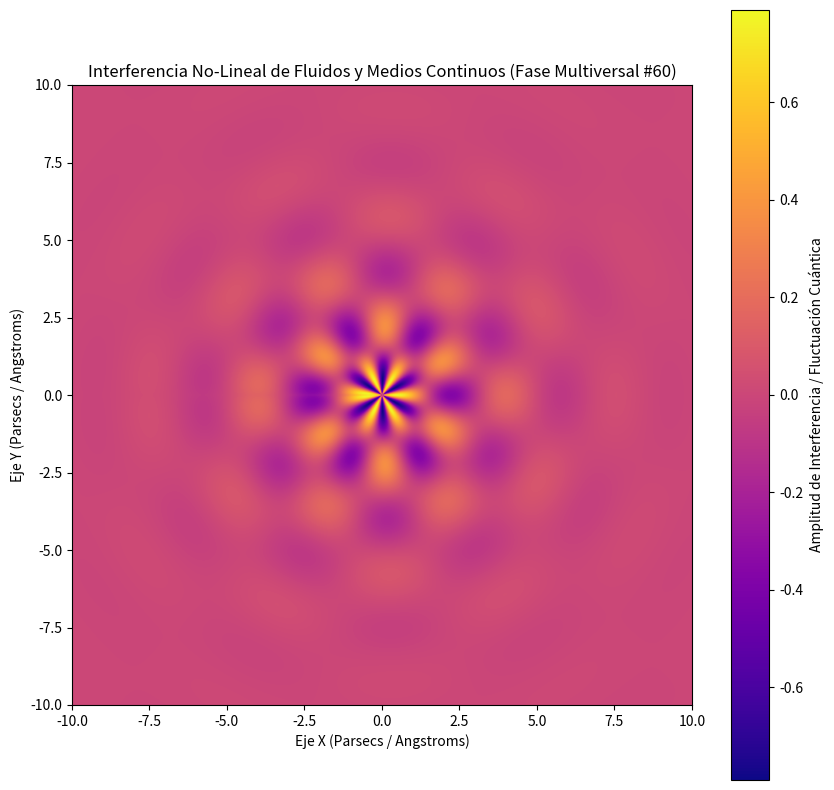

Python code for this plot:
%matplotlib inline
# Simulación Multiversal: Fluidos y Medios Continuos - Variante 60
import numpy as np
import matplotlib.pyplot as plt

# Parámetros Físicos No-Lineales
omega_1 = 1.774
omega_2 = 6.171
lambda_decay = 0.433
phase_shift = 0.484

x = np.linspace(-10, 10, 800)
y = np.linspace(-10, 10, 800)
X, Y = np.meshgrid(x, y)

# Dinámica de Fluidos / Campos Tensor-Escalares (Fase Multiversal)
R = np.sqrt(X**2 + Y**2) + 1e-5
Z = (np.sin(omega_1 * R + phase_shift) * np.cos(omega_2 * np.arctan2(Y, X))) * np.exp(-lambda_decay * R)

plt.figure(figsize=(10, 10))
plt.imshow(Z, cmap='plasma', extent=[-10, 10, -10, 10], origin='lower')
plt.colorbar(label='Amplitud de Interferencia / Fluctuación Cuántica')
plt.title(r'Interferencia No-Lineal de Fluidos y Medios Continuos (Fase Multiversal #60)')
plt.xlabel('Eje X (Parsecs / Angstroms)')
plt.ylabel('Eje Y (Parsecs / Angstroms)')
plt.show()
